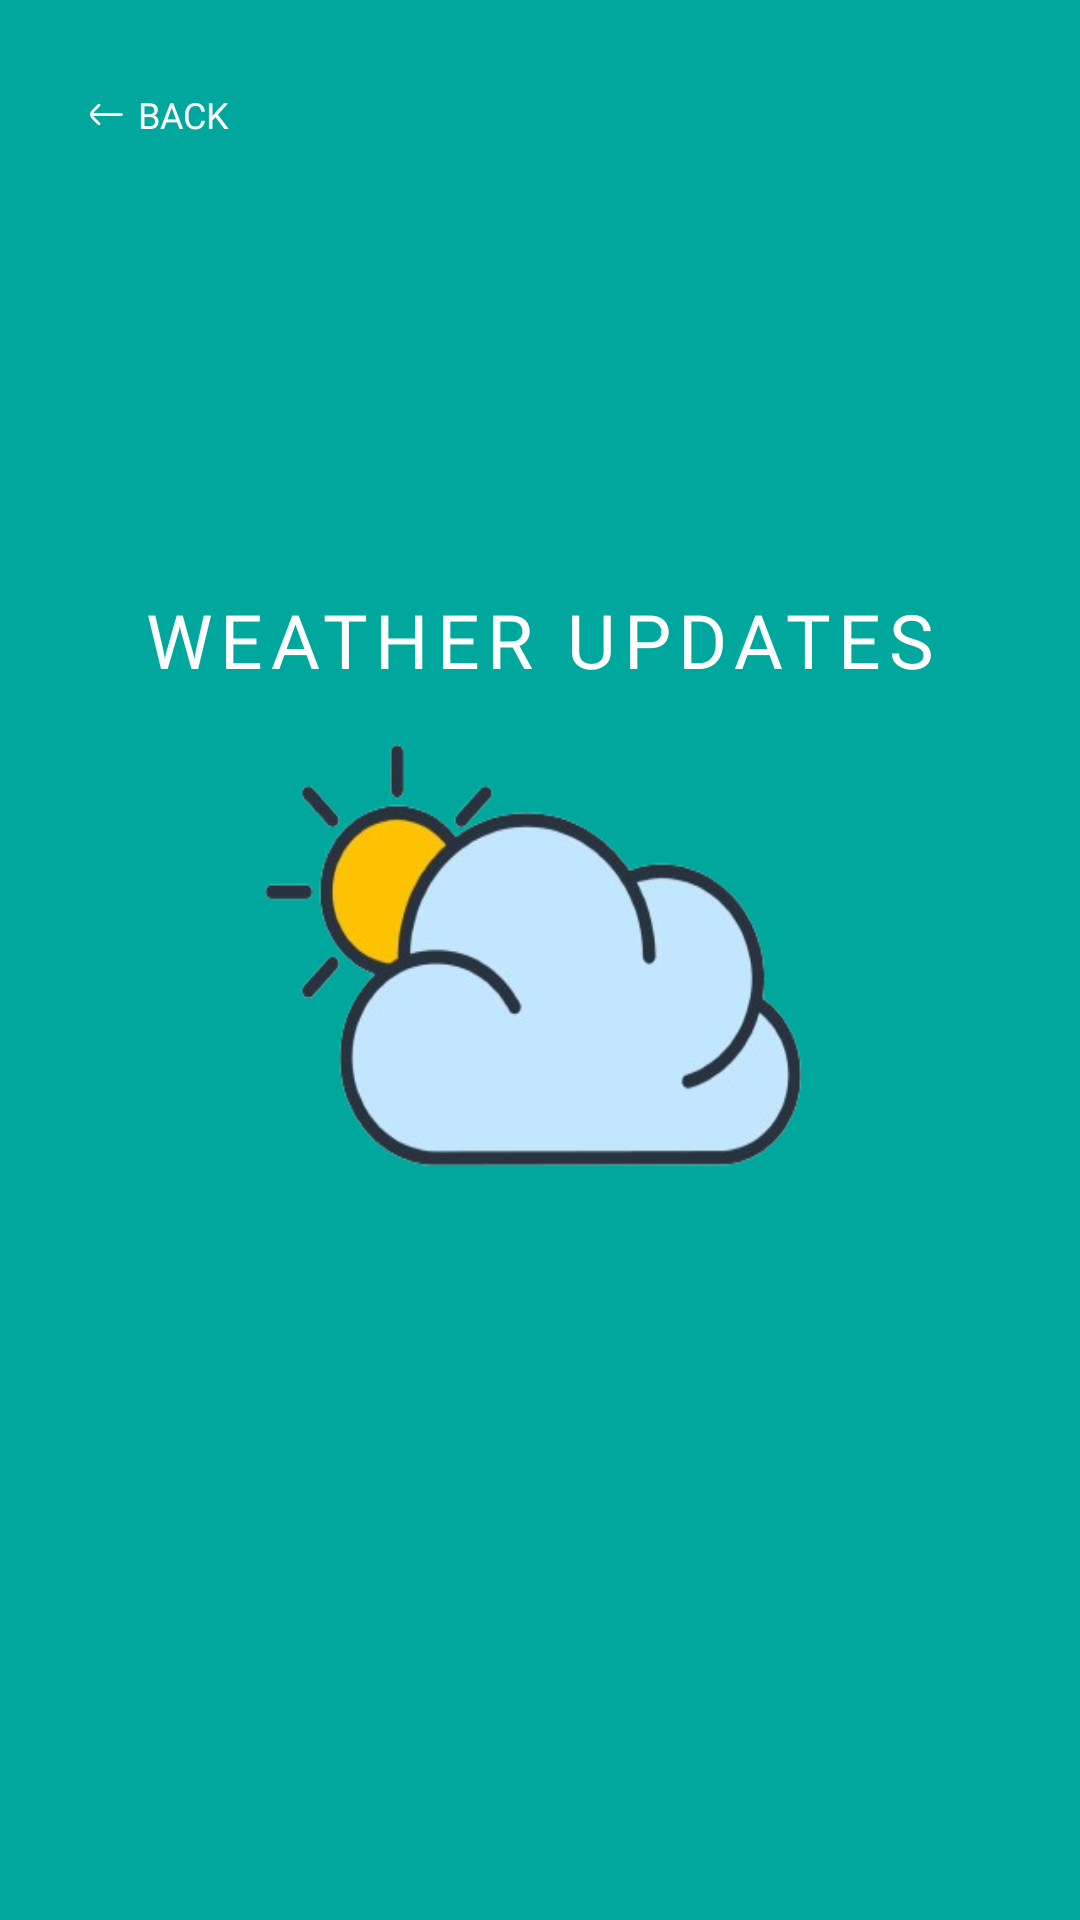

Layout XML and referenced resources for this Android screen:
<!-- AndroidManifest.xml: application theme Theme.TravelSmart -->
<!-- res/layout/fragment_weather.xml -->
<?xml version="1.0" encoding="utf-8"?>
<LinearLayout xmlns:android="http://schemas.android.com/apk/res/android"
    xmlns:tools="http://schemas.android.com/tools"
    android:layout_width="match_parent"
    android:layout_height="match_parent"
    xmlns:app="http://schemas.android.com/apk/res-auto"
    android:background="@color/dark_green"
    android:orientation="vertical"
    android:padding="30dp">

    <TextView
        android:id="@+id/back"
        android:layout_width="wrap_content"
        android:layout_height="wrap_content"
        android:layout_marginBottom="50dp"
        android:drawableStart="@drawable/ic_back"
        android:drawablePadding="5dp"
        android:drawableTint="@color/white"
        android:fontFamily="@font/poppins_bold"
        android:text="back"
        android:textAllCaps="true"
        android:textColor="@color/white"
        android:textSize="12sp" />

    <TextView
        android:layout_width="wrap_content"
        android:layout_height="wrap_content"
        android:layout_gravity="center"
        android:textSize="25sp"
        android:layout_marginTop="100dp"
        android:letterSpacing="0.1"
        android:textColor="@color/white"
        android:fontFamily="@font/manrope_bold"
        android:text="WEATHER UPDATES"/>

    <ImageView
        android:layout_width="200dp"
        android:layout_height="200dp"
        android:layout_gravity="center"
        android:background="@drawable/clouds"/>

    <TextView
        android:layout_width="match_parent"
        android:layout_height="wrap_content"
        android:fontFamily="@font/manrope"
        android:textAlignment="center"
        android:layout_gravity="center"
        android:textSize="12dp"
        android:layout_marginTop="40dp"
        android:id="@+id/tvResult" />
</LinearLayout>
<!-- resources referenced by this layout -->
<resources>
  <color name="dark_green">#00A79D</color>
  <color name="white">#FFFFFFFF</color>
  <!-- drawable clouds: png bitmap (drawable-v24, 47457 bytes) -->
  <!-- drawable ic_back (drawable) -->
  <vector xmlns:android="http://schemas.android.com/apk/res/android"
      android:width="11dp"
      android:height="9dp"
      android:viewportWidth="11"
      android:viewportHeight="9">
    <path
        android:pathData="M3.33,1.708C3.514,1.526 3.515,1.229 3.333,1.045C3.151,0.861 2.854,0.86 2.67,1.042L1.548,2.154C1.126,2.573 0.781,2.915 0.536,3.22C0.281,3.537 0.097,3.859 0.047,4.245C0.026,4.414 0.026,4.586 0.047,4.755C0.097,5.141 0.281,5.463 0.536,5.78C0.781,6.085 1.126,6.427 1.548,6.846L2.67,7.958C2.854,8.14 3.151,8.139 3.333,7.955C3.515,7.771 3.514,7.474 3.33,7.292L2.228,6.2C1.781,5.757 1.474,5.452 1.267,5.193C1.199,5.109 1.147,5.035 1.106,4.969H10.5C10.759,4.969 10.969,4.759 10.969,4.5C10.969,4.241 10.759,4.031 10.5,4.031H1.106C1.147,3.965 1.199,3.891 1.267,3.807C1.474,3.548 1.781,3.243 2.228,2.8L3.33,1.708Z"
        android:fillColor="@color/white"/>
  </vector>
  <style name="Theme.TravelSmart" parent="Theme.AppCompat.Light.NoActionBar">
          
          <item name="colorPrimary">@color/purple_500</item>
          <item name="colorPrimaryVariant">@color/dark_green</item>
          <item name="colorOnPrimary">@color/trans_black</item>
          
          <item name="colorSecondary">@color/teal_200</item>
          <item name="colorSecondaryVariant">@color/teal_700</item>
          <item name="colorOnSecondary">@color/black</item>
          <item name="android:statusBarColor">@color/dark_green</item>
      </style>
  <color name="purple_500">#FF6200EE</color>
  <color name="trans_black">#80000000</color>
  <color name="teal_200">#80B5E5E3</color>
  <color name="teal_700">#FF018786</color>
  <color name="black">#FF000000</color>
</resources>
